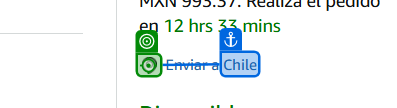
Task: Cotizar productos en Amazon
Workflow: SeleccionaZonaEnvío

Step 1: click on 'Enviar a'

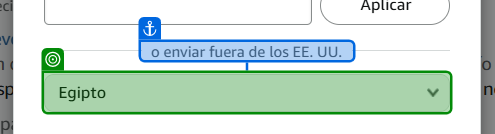
Step 2: select [in_TransactionItem(in_ZonaEnvio).ToString] in 'o enviar fuera de los E…'

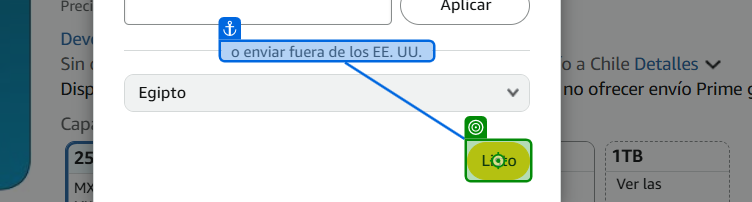
Step 3: click on 'Listo'

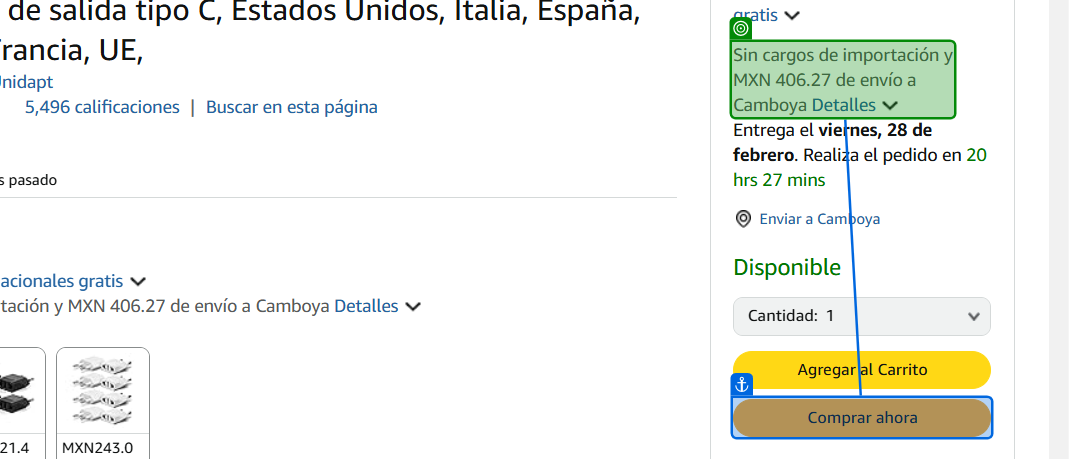
Step 4: check